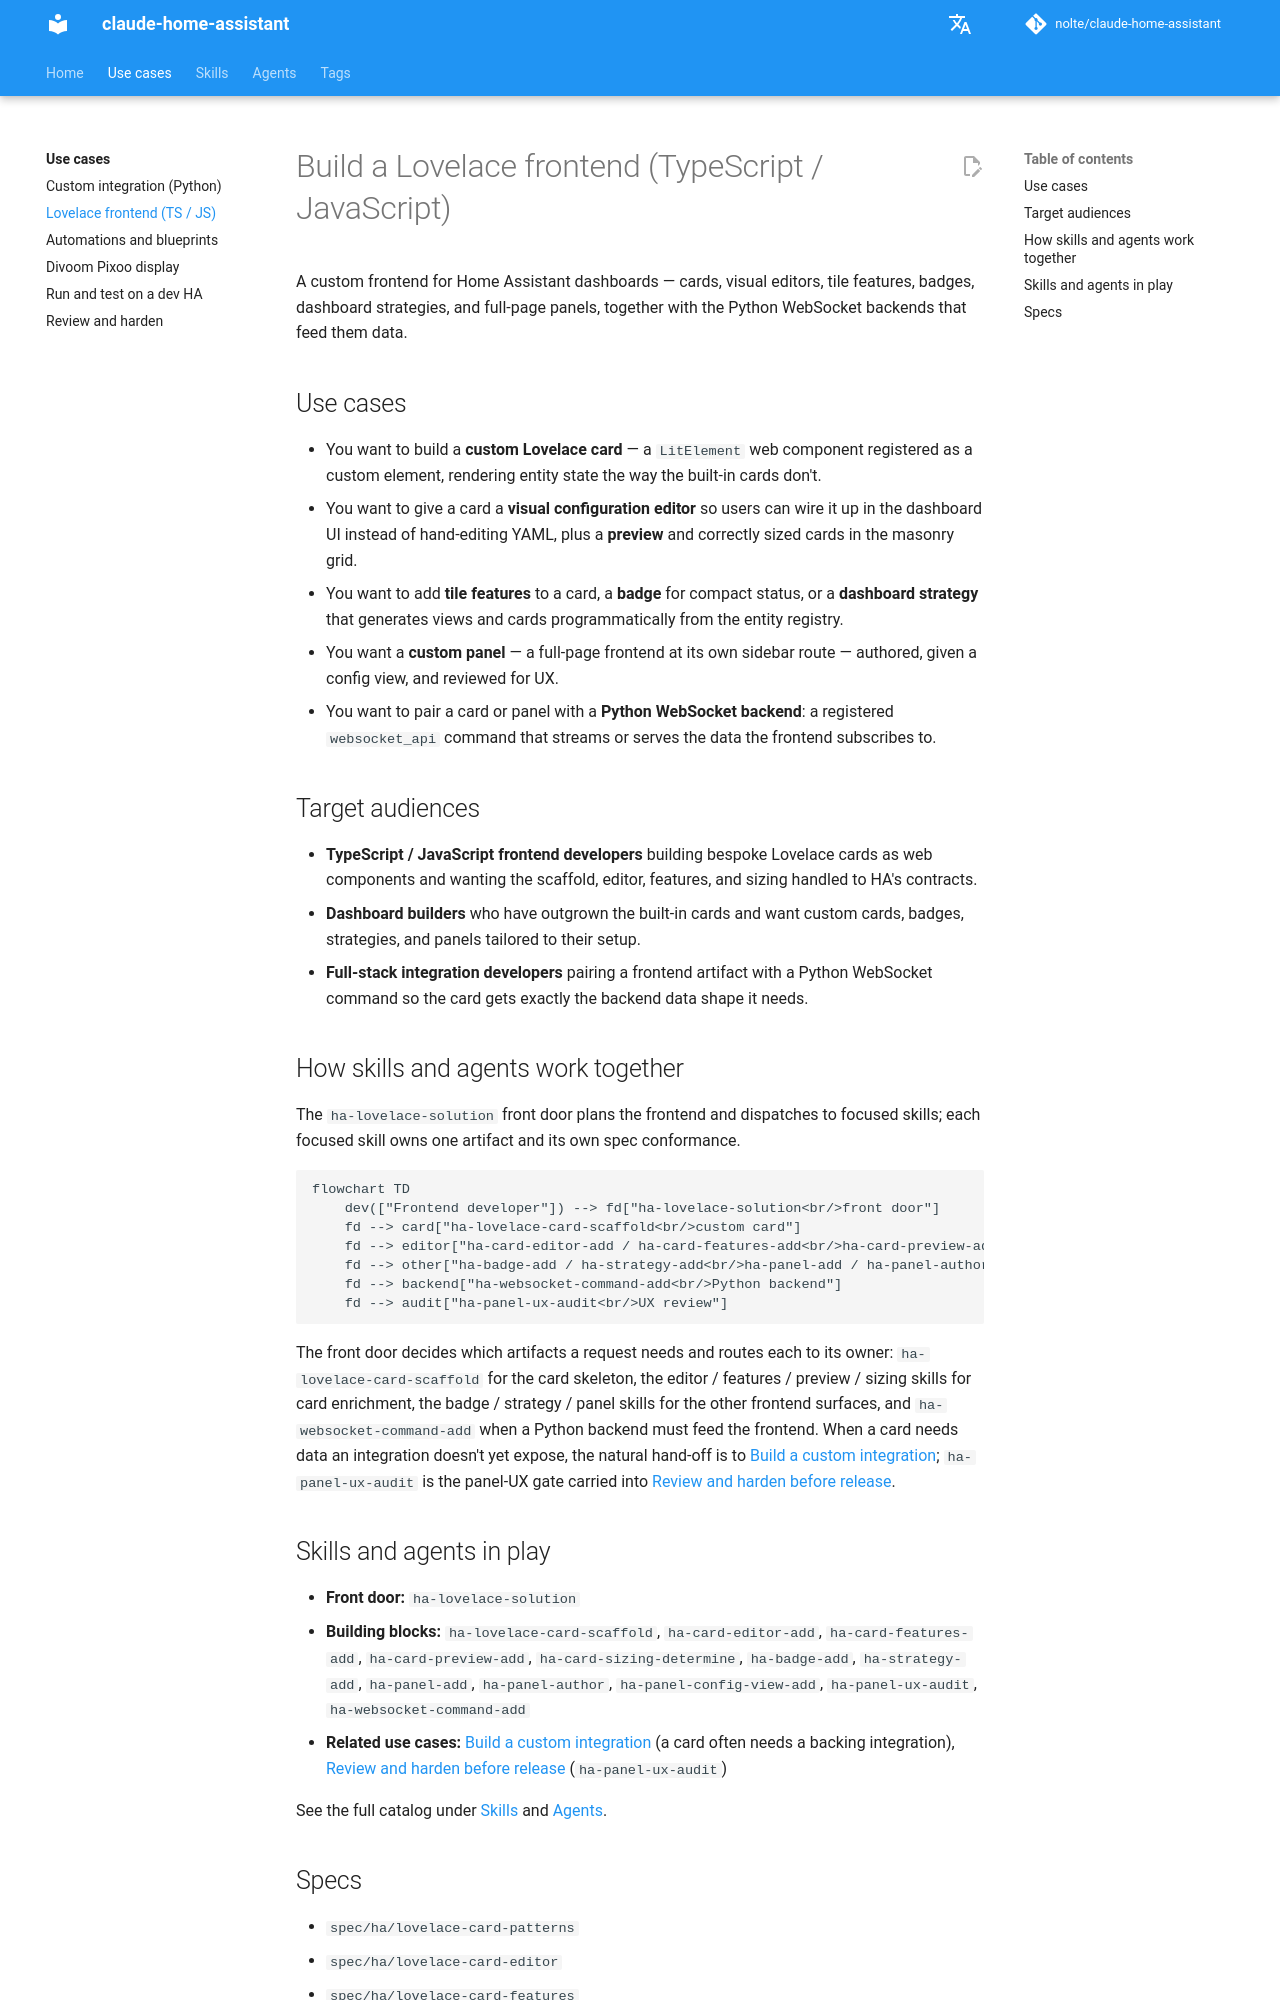

repository: nolte/claude-home-assistant · page: use-cases/lovelace-frontend/index.html · generator: mkdocs

# Build a Lovelace frontend (TypeScript / JavaScript)

A custom frontend for Home Assistant dashboards — cards, visual editors, tile features, badges, dashboard strategies, and full-page panels, together with the Python WebSocket backends that feed them data.

## Use cases

- You want to build a **custom Lovelace card** — a `LitElement` web component registered as a custom element, rendering entity state the way the built-in cards don't.
- You want to give a card a **visual configuration editor** so users can wire it up in the dashboard UI instead of hand-editing YAML, plus a **preview** and correctly sized cards in the masonry grid.
- You want to add **tile features** to a card, a **badge** for compact status, or a **dashboard strategy** that generates views and cards programmatically from the entity registry.
- You want a **custom panel** — a full-page frontend at its own sidebar route — authored, given a config view, and reviewed for UX.
- You want to pair a card or panel with a **Python WebSocket backend**: a registered `websocket_api` command that streams or serves the data the frontend subscribes to.

## Target audiences

- **TypeScript / JavaScript frontend developers** building bespoke Lovelace cards as web components and wanting the scaffold, editor, features, and sizing handled to HA's contracts.
- **Dashboard builders** who have outgrown the built-in cards and want custom cards, badges, strategies, and panels tailored to their setup.
- **Full-stack integration developers** pairing a frontend artifact with a Python WebSocket command so the card gets exactly the backend data shape it needs.

## How skills and agents work together

The `ha-lovelace-solution` front door plans the frontend and dispatches to focused skills; each focused skill owns one artifact and its own spec conformance.

```mermaid
flowchart TD
    dev(["Frontend developer"]) --> fd["ha-lovelace-solution<br/>front door"]
    fd --> card["ha-lovelace-card-scaffold<br/>custom card"]
    fd --> editor["ha-card-editor-add / ha-card-features-add<br/>ha-card-preview-add / ha-card-sizing-determine"]
    fd --> other["ha-badge-add / ha-strategy-add<br/>ha-panel-add / ha-panel-author"]
    fd --> backend["ha-websocket-command-add<br/>Python backend"]
    fd --> audit["ha-panel-ux-audit<br/>UX review"]
```

The front door decides which artifacts a request needs and routes each to its owner: `ha-lovelace-card-scaffold` for the card skeleton, the editor / features / preview / sizing skills for card enrichment, the badge / strategy / panel skills for the other frontend surfaces, and `ha-websocket-command-add` when a Python backend must feed the frontend. When a card needs data an integration doesn't yet expose, the natural hand-off is to [Build a custom integration](custom-integration.md); `ha-panel-ux-audit` is the panel-UX gate carried into [Review and harden before release](review-hardening.md).
